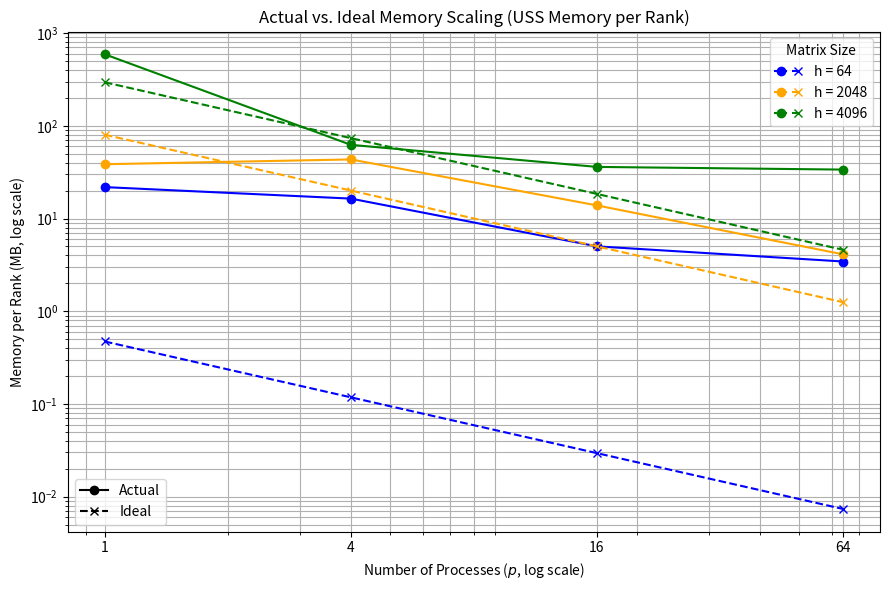

Write Python code to recreate this figure.
import matplotlib.pyplot as plt
import numpy as np
from matplotlib.legend_handler import HandlerTuple

# Ideal memory
def ideal_memory(h):
    total_elements = 784*h + 2*h*h + h*10
    total_mb = total_elements * 8 / 1e6
    procs = np.array([1, 4, 16, 64])
    return procs, total_mb / procs

# Actual measured memory
mem_64   = np.array([21.82, 16.40, 5.01, 3.44])
mem_2048 = np.array([38.5,  43.38, 13.85, 4.11])
mem_4096 = np.array([590.29, 62.32, 36.02, 33.70])

procs = np.array([1, 4, 16, 64])
hidden_sizes = [64, 2048, 4096]
actual_mem   = [mem_64, mem_2048, mem_4096]

plt.figure(figsize=(9, 6))

colors = ["blue", "orange", "green"]

combined_handles = []
combined_labels = []

# Main lines
for i, (h, mem) in enumerate(zip(hidden_sizes, actual_mem)):
    # actual
    line_actual, = plt.plot(procs, mem, marker='o', linestyle='-', color=colors[i])

    # ideal
    _, ideal = ideal_memory(h)
    line_ideal, = plt.plot(procs, ideal, marker='x', linestyle='--', color=colors[i])

    # Combine into one legend entry
    combined_handles.append((line_actual, line_ideal))
    combined_labels.append(f"h = {h}")

# Legend 1: grouped actual+ideal per hidden size
legend1 = plt.legend(
    combined_handles,
    combined_labels,
    handler_map={tuple: HandlerTuple(ndivide=None)},
    title="Matrix Size",
    loc="upper right"
)
plt.gca().add_artist(legend1)

# Legend 2: explain which style = actual/ideal
actual_proxy, = plt.plot([], [], 'o-', label="Actual", color='black')
ideal_proxy,  = plt.plot([], [], 'x--', label="Ideal", color='black')

plt.legend(
    handles=[actual_proxy, ideal_proxy],
    # title="Line Meaning",
    loc="lower left"
)

plt.xscale('log')
plt.yscale('log')

# Explicit tick marks for number of processes
plt.xticks([1, 4, 16, 64], ["1", "4", "16", "64"])

plt.xlabel(r"Number of Processes ($p$, log scale)")
plt.ylabel("Memory per Rank (MB, log scale)")
plt.title("Actual vs. Ideal Memory Scaling (USS Memory per Rank)")
plt.grid(True, which='both')
plt.tight_layout()
plt.show()